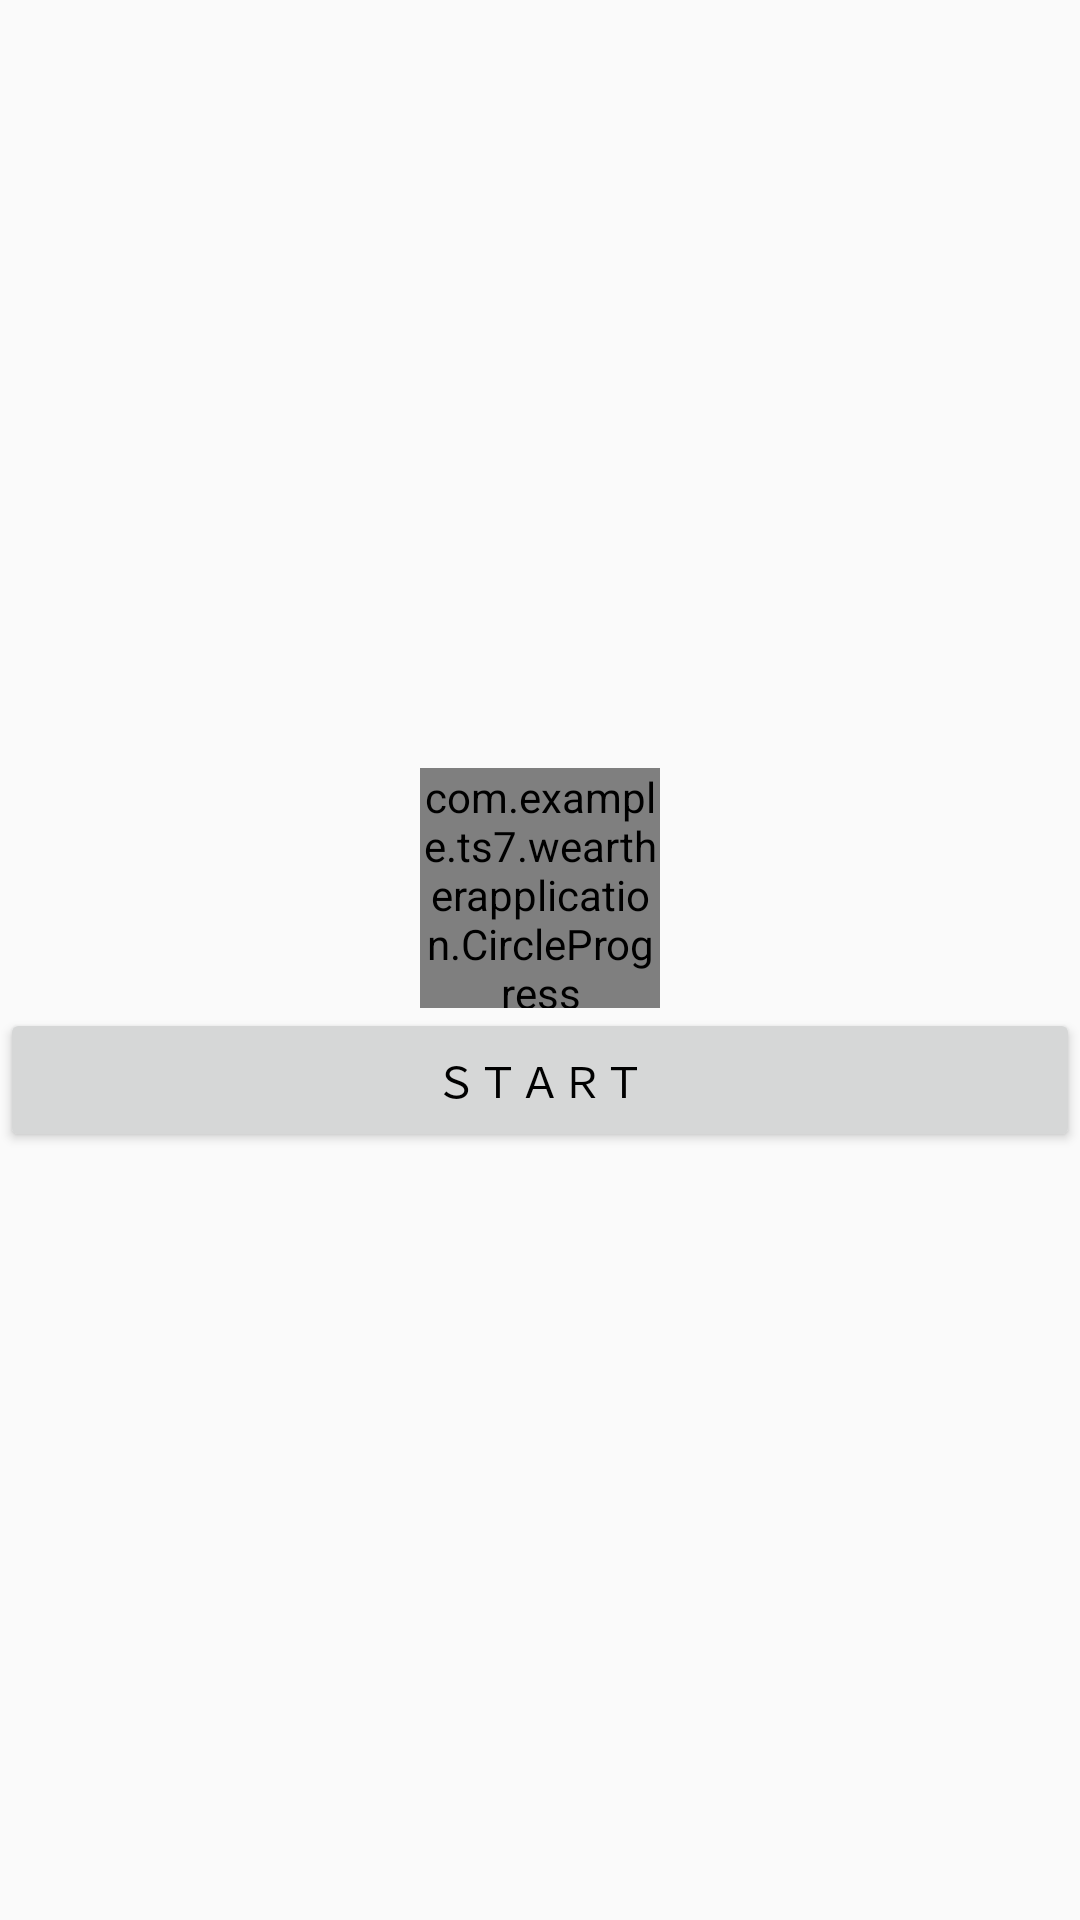

Here is an Android app screen rendered from its layout file. Give the layout XML and the strings, colors and styles it references.
<!-- AndroidManifest.xml: application theme AppTheme -->
<!-- res/layout/process.xml -->
<?xml version="1.0" encoding="utf-8"?>
<LinearLayout xmlns:android="http://schemas.android.com/apk/res/android"
    android:orientation="vertical"
    android:gravity="center"
    android:layout_width="match_parent"
    android:layout_height="wrap_content">
    <com.example.ts7.weartherapplication.CircleProgress
        android:id="@+id/cp_loading"
        android:layout_width="80dp"
        android:layout_height="80dp"
        android:layout_centerInParent="true" />

    <Button
        android:id="@+id/progress_circular"
        android:text="ｓｔａｒｔ"
        android:layout_width="match_parent"
        android:layout_height="wrap_content" />
</LinearLayout>
<!-- resources referenced by this layout -->
<resources>
  <style name="AppTheme" parent="Theme.AppCompat.Light.NoActionBar">
          
          <item name="colorPrimary">@color/colorPrimary</item>
          <item name="colorPrimaryDark">@color/colorPrimary</item>
          <item name="colorAccent">@color/colorAccent</item>
          <item name="android:textColor">#000000</item>
          <item name="android:layout_centerVertical">true</item>
      </style>
  <color name="colorPrimary">#000000</color>
  <color name="colorAccent">#D81B60</color>
</resources>
